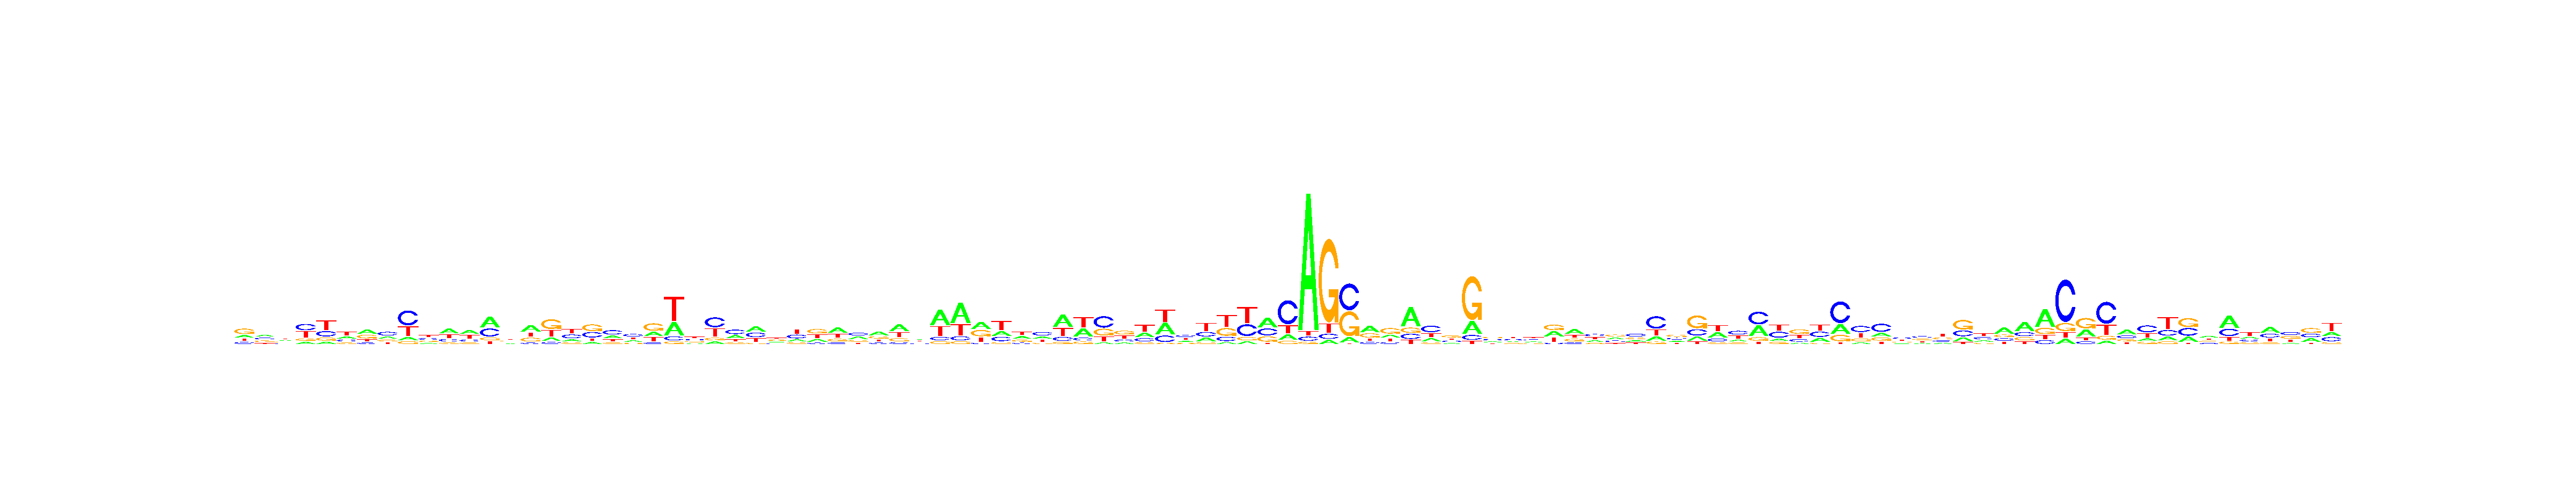

Data behind this chart, as committed beside it:
, V1, V2, V3, V4, V5, V6, V7, V8, V9, V10, V11, V12, V13, V14, V15, V16, V17, V18, V19, V20, V21, V22, V23
A, 0.2139, 0.316, 0.2347, 0.1243, 0.1127, 0.2295, 0.3627, 0.2402, 0.1056, 0.1674, 0.3968, 0.353, 0.4513, 0.2037, 0.4028, 0.1659, 0.1678, 0.1169, 0.2571, 0.2345, 0.2483, 0.303, 0.1754
C, 0.1569, 0.2828, 0.2018, 0.3736, 0.2592, 0.2139, 0.1259, 0.4047, 0.4888, 0.2989, 0.2054, 0.1733, 0.3267, 0.2436, 0.0857, 0.08814, 0.3141, 0.3272, 0.4059, 0.3599, 0.08492, 0.091, 0.2603
G, 0.4371, 0.2686, 0.2339, 0.1356, 0.1574, 0.1528, 0.3265, 0.184, 0.09145, 0.1933, 0.1163, 0.1366, 0.1115, 0.2451, 0.2453, 0.4483, 0.1349, 0.4042, 0.1393, 0.1434, 0.4269, 0.05692, 0.2217
T, 0.192, 0.1327, 0.3296, 0.3666, 0.4707, 0.4038, 0.1848, 0.1711, 0.3141, 0.3403, 0.2815, 0.3371, 0.1106, 0.3076, 0.2662, 0.2977, 0.3831, 0.1517, 0.1977, 0.2622, 0.2398, 0.549, 0.3426
